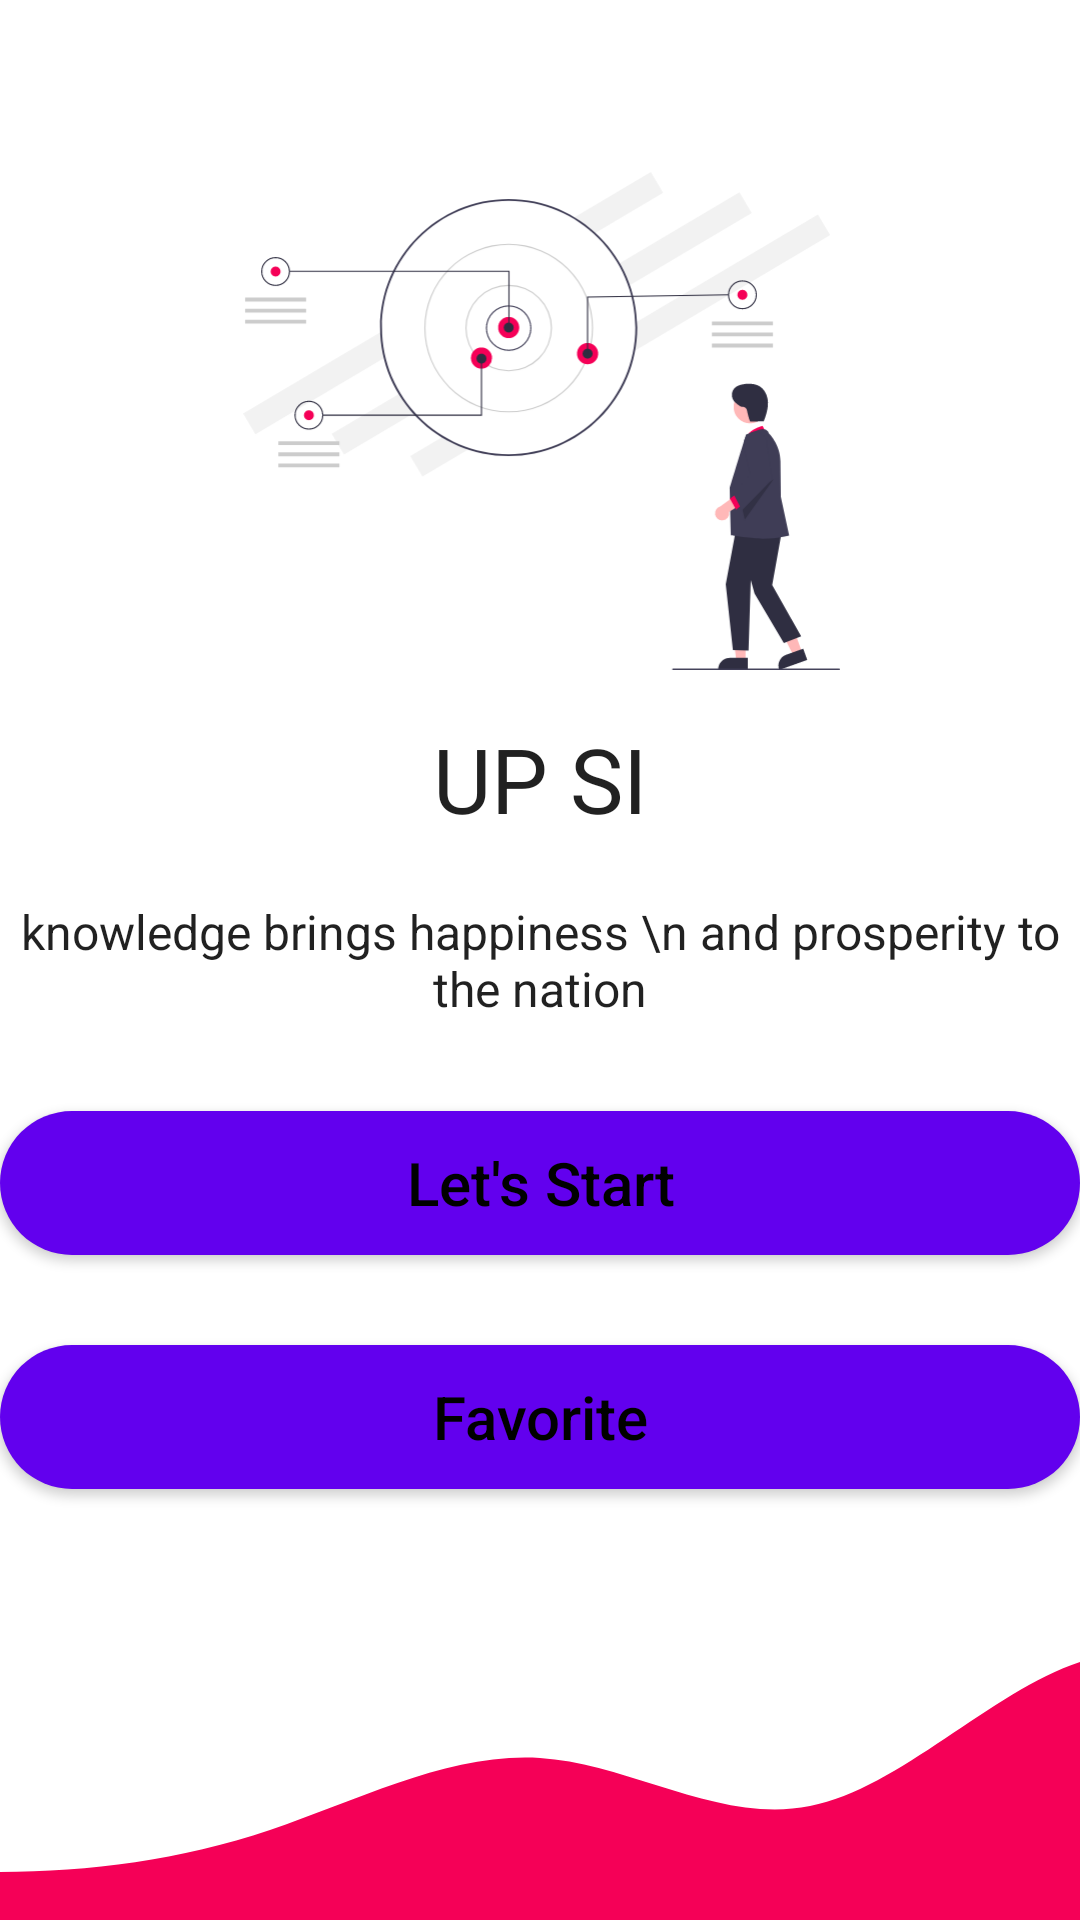

This screen was rendered from an Android layout file. Write that file and the resources it references.
<!-- AndroidManifest.xml: application theme Theme.UPSI -->
<!-- res/layout/activity_main.xml -->
<?xml version="1.0" encoding="utf-8"?>
<androidx.constraintlayout.widget.ConstraintLayout xmlns:android="http://schemas.android.com/apk/res/android"
    xmlns:app="http://schemas.android.com/apk/res-auto"
    xmlns:tools="http://schemas.android.com/tools"
    android:layout_width="match_parent"
    android:layout_height="match_parent"
    tools:context=".MainActivity">

    <TextView
        android:id="@+id/textLoginSubHeader"
        style="@style/TextAppearance.AppCompat.Subhead"
        android:layout_width="wrap_content"
        android:layout_height="wrap_content"
        android:textAlignment="center"
        android:text="knowledge brings happiness \n and prosperity to the nation"
        app:layout_constraintBottom_toBottomOf="parent"
        app:layout_constraintEnd_toEndOf="parent"
        app:layout_constraintStart_toStartOf="parent"
        app:layout_constraintTop_toTopOf="parent" />

    <TextView
        android:id="@+id/textLoginHeader"
        style="@style/TextAppearance.AppCompat.Headline"
        android:layout_width="wrap_content"
        android:layout_height="wrap_content"
        android:text="UP SI"
        android:textSize="30sp"
        android:layout_marginBottom="20dp"
        app:layout_constraintBottom_toTopOf="@+id/textLoginSubHeader"
        app:layout_constraintEnd_toEndOf="parent"
        app:layout_constraintStart_toStartOf="parent" />

    <ImageView
        android:layout_width="407dp"
        android:layout_height="166dp"
        android:layout_marginBottom="16dp"
        android:src="@drawable/ic_undraw_goals_re_lu76"
        app:layout_constraintBottom_toTopOf="@+id/textLoginHeader"
        app:layout_constraintEnd_toEndOf="parent"
        app:layout_constraintStart_toStartOf="parent" />

    <Button
        android:id="@+id/buttonStart"
        android:layout_width="0dp"
        android:background="@drawable/rounded_corners"
        android:layout_height="wrap_content"
        android:layout_marginTop="30dp"
        android:text="Let's Start"
        android:textSize="20sp"
        android:textAllCaps="false"
        android:textColor="@color/black"
        app:layout_constraintEnd_toEndOf="@+id/textLoginSubHeader"
        app:layout_constraintStart_toStartOf="@+id/textLoginSubHeader"
        app:layout_constraintTop_toBottomOf="@+id/textLoginSubHeader" />

    <Button
        android:id="@+id/buttonFevorite"
        android:layout_width="0dp"
        android:layout_height="wrap_content"
        android:text="Favorite"
        android:textSize="20sp"
        android:background="@drawable/rounded_corners"
        android:textAllCaps="false"
        android:textColor="@color/black"
        android:layout_marginTop="30dp"
        app:layout_constraintEnd_toEndOf="@+id/buttonStart"
        app:layout_constraintStart_toStartOf="@+id/buttonStart"
        app:layout_constraintTop_toBottomOf="@+id/buttonStart"

        />

    <ImageView
        android:layout_width="0dp"
        android:layout_height="120dp"
        android:scaleType="centerCrop"
        app:layout_constraintBottom_toBottomOf="parent"
        app:layout_constraintEnd_toEndOf="parent"
        app:layout_constraintStart_toStartOf="parent"
        android:src="@drawable/ic_wave__1_"/>

</androidx.constraintlayout.widget.ConstraintLayout>
<!-- resources referenced by this layout -->
<resources>
  <color name="black">#FF000000</color>
  <!-- drawable ic_undraw_goals_re_lu76: vector/xml drawable (drawable, 8103 chars, omitted) -->
  <!-- drawable ic_wave__1_ (drawable) -->
  <vector xmlns:android="http://schemas.android.com/apk/res/android"
      android:width="1440dp"
      android:height="320dp"
      android:viewportWidth="1440"
      android:viewportHeight="320">
    <path
        android:pathData="M0,256L40,261.3C80,267 160,277 240,277.3C320,277 400,267 480,240C560,213 640,171 720,176C800,181 880,235 960,218.7C1040,203 1120,117 1200,90.7C1280,64 1360,96 1400,112L1440,128L1440,320L1400,320C1360,320 1280,320 1200,320C1120,320 1040,320 960,320C880,320 800,320 720,320C640,320 560,320 480,320C400,320 320,320 240,320C160,320 80,320 40,320L0,320Z"
        android:fillColor="#F50057"/>
  </vector>
  <!-- drawable rounded_corners (drawable) -->
  <?xml version="1.0" encoding="utf-8"?>
  <shape xmlns:android="http://schemas.android.com/apk/res/android">
      <corners android:radius="100dp"/>
      <solid android:color="@color/purple_500"/>
  
  </shape>
  <style name="Theme.UPSI" parent="Theme.MaterialComponents.DayNight.NoActionBar">
          
          <item name="colorPrimary">@color/bg</item>
          <item name="colorPrimaryVariant">@color/purple_700</item>
          <item name="colorOnPrimary">@color/white</item>
          
          <item name="colorSecondary">#00989898</item>
          <item name="colorSecondaryVariant">@color/teal_700</item>
          <item name="colorOnSecondary">@color/black</item>
          
          <item name="android:statusBarColor" tools:targetApi="l">?attr/colorPrimaryVariant</item>
          
      </style>
  <color name="purple_500">#FF6200EE</color>
  <color name="bg">#6B989898</color>
  <color name="purple_700">#FF3700B3</color>
  <color name="white">#FFFFFFFF</color>
  <color name="teal_700">#FF018786</color>
</resources>
